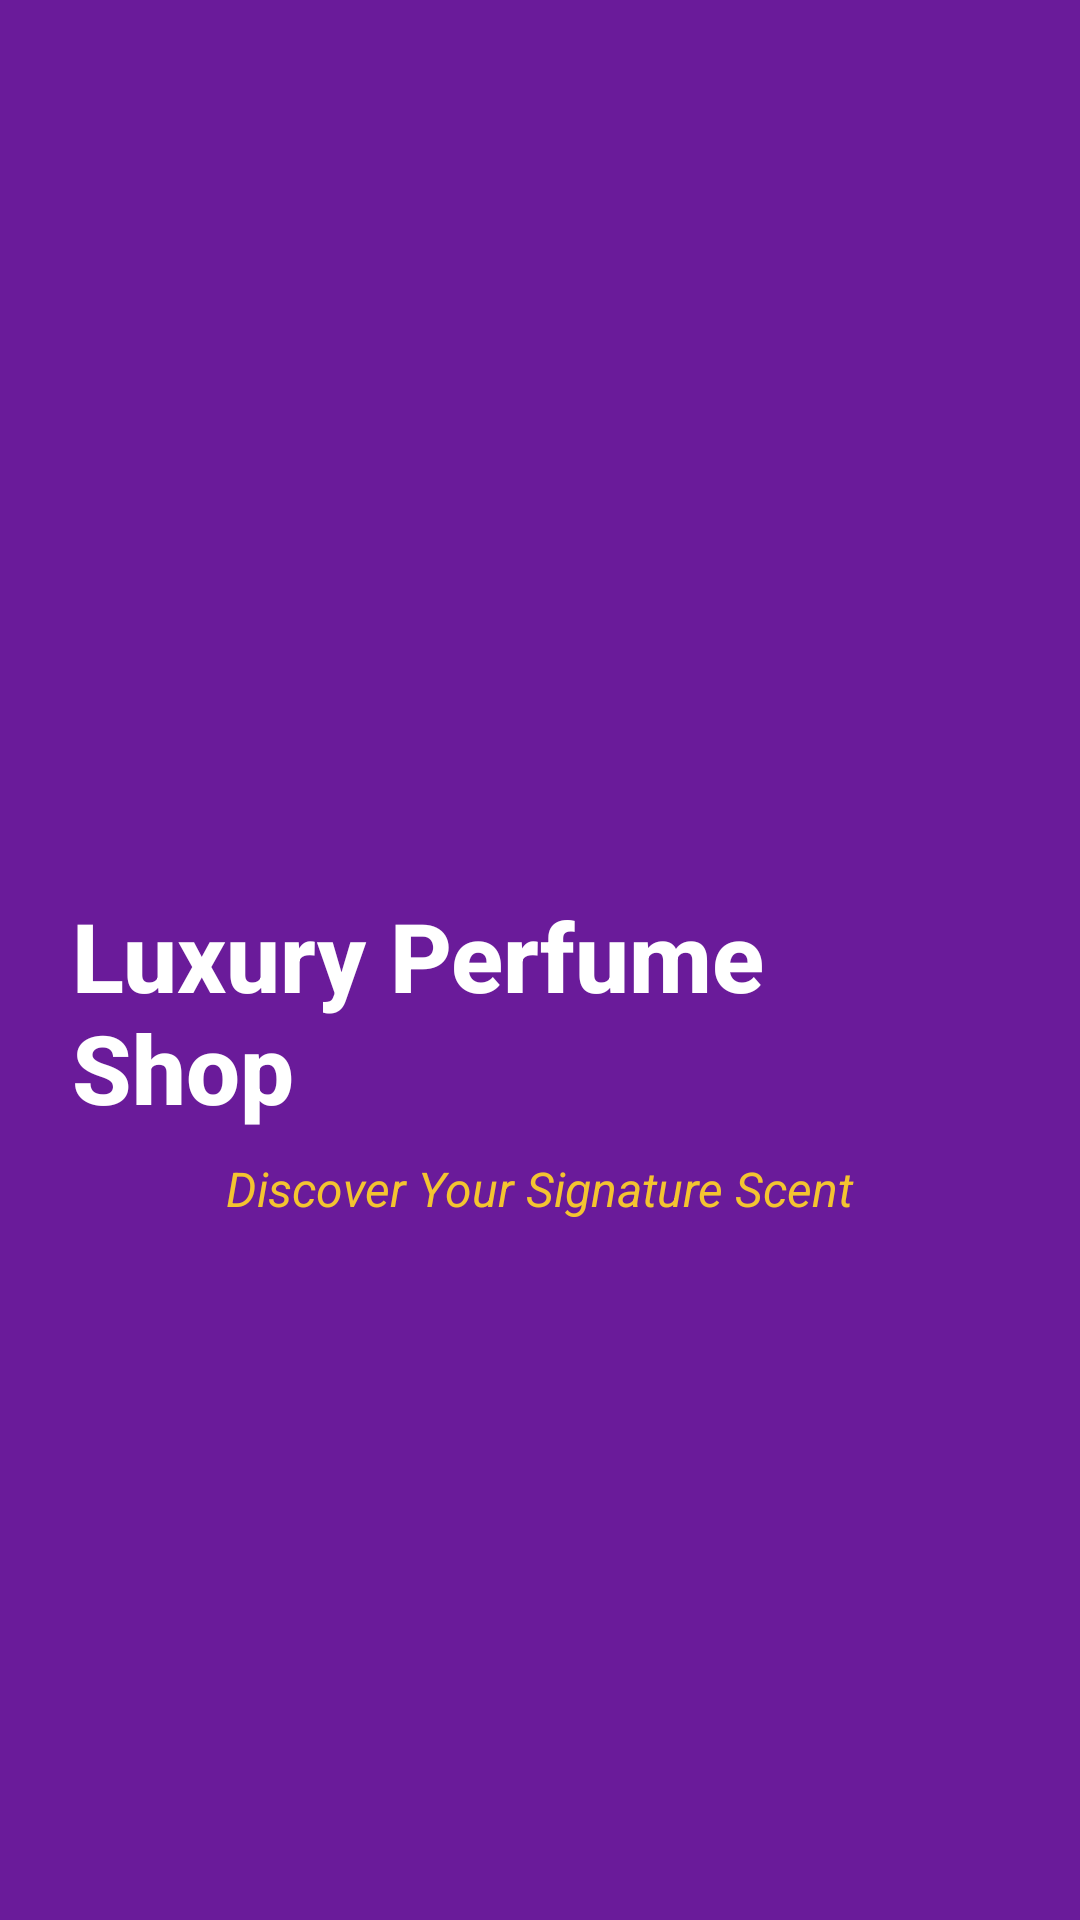

Produce the Android XML layout that renders to this screen, including the resource entries it uses.
<!-- AndroidManifest.xml: activity theme Theme.Perfume_Shop.NoActionBar -->
<!-- res/layout/activity_splash.xml -->
<?xml version="1.0" encoding="utf-8"?>
<RelativeLayout xmlns:android="http://schemas.android.com/apk/res/android"
    android:layout_width="match_parent"
    android:layout_height="match_parent"
    android:background="@color/primary_purple"
    android:padding="24dp">

    <LinearLayout
        android:layout_width="match_parent"
        android:layout_height="wrap_content"
        android:layout_centerInParent="true"
        android:gravity="center"
        android:orientation="vertical">

        
        <ImageView
            android:id="@+id/ivLogo"
            android:layout_width="120dp"
            android:layout_height="120dp"
            android:src="@mipmap/ic_launcher"
            android:contentDescription="@string/app_name" />

        
        <TextView
            android:id="@+id/tvAppName"
            android:layout_width="wrap_content"
            android:layout_height="wrap_content"
            android:layout_marginTop="24dp"
            android:text="@string/app_name"
            android:textColor="@color/white"
            android:textSize="32sp"
            android:fontFamily="sans-serif-medium"
            android:textStyle="bold" />

        
        <TextView
            android:id="@+id/tvTagline"
            android:layout_width="wrap_content"
            android:layout_height="wrap_content"
            android:layout_marginTop="8dp"
            android:text="@string/splash_tagline"
            android:textColor="@color/secondary_gold"
            android:textSize="16sp"
            android:fontFamily="sans-serif"
            android:textStyle="italic" />

        
        <ProgressBar
            android:id="@+id/progressBar"
            android:layout_width="48dp"
            android:layout_height="48dp"
            android:layout_marginTop="32dp"
            android:indeterminateTint="@color/secondary_gold" />

    </LinearLayout>

</RelativeLayout>
<!-- resources referenced by this layout -->
<resources>
  <color name="primary_purple">#6A1B9A</color>
  <color name="secondary_gold">#F4C430</color>
  <color name="white">#FFFFFFFF</color>
  <string name="app_name">Luxury Perfume Shop</string>
  <string name="splash_tagline">Discover Your Signature Scent</string>
  <style name="Theme.Perfume_Shop.NoActionBar" parent="Theme.Perfume_Shop">
          <item name="windowActionBar">false</item>
          <item name="windowNoTitle">true</item>
          <item name="android:windowFullscreen">true</item>
      </style>
  <style name="Theme.Perfume_Shop" parent="Base.Theme.Perfume_Shop" />
  <style name="Base.Theme.Perfume_Shop" parent="Theme.Material3.DayNight">
          
          <item name="colorPrimary">@color/primary_purple</item>
          <item name="colorPrimaryVariant">@color/primary_purple_dark</item>
          <item name="colorOnPrimary">@color/white</item>
          
          
          <item name="colorSecondary">@color/secondary_gold</item>
          <item name="colorSecondaryVariant">@color/secondary_rose_gold</item>
          <item name="colorOnSecondary">@color/text_primary</item>
          
          
          <item name="android:statusBarColor">@color/primary_purple</item>
          
          
          <item name="android:windowBackground">@color/background_cream</item>
          <item name="colorSurface">@color/background_white</item>
          
          
          <item name="android:textColorPrimary">@color/text_primary</item>
          <item name="android:textColorSecondary">@color/text_secondary</item>
          <item name="android:textColorHint">@color/text_hint</item>
          
          
          <item name="colorError">@color/error_red</item>
      </style>
  <color name="primary_purple_dark">#4A148C</color>
  <color name="secondary_rose_gold">#E6B980</color>
  <color name="text_primary">#212121</color>
  <color name="background_cream">#FAF9F6</color>
  <color name="background_white">#FFFFFF</color>
  <color name="text_secondary">#757575</color>
  <color name="text_hint">#BDBDBD</color>
  <color name="error_red">#D32F2F</color>
</resources>
